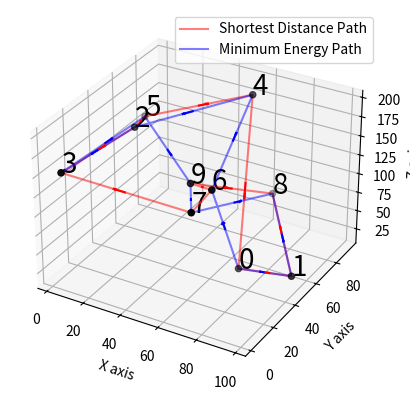

Write Python code to recreate this figure.
import numpy as np
import random
from scipy.spatial import distance
import matplotlib.pyplot as plt
from mpl_toolkits.mplot3d import Axes3D

# Randomly generate points
def generate_points(num_points, x_range, y_range, z_range):
    points = np.empty((num_points, 3))
    points[:, 0] = np.random.rand(num_points) * x_range
    points[:, 1] = np.random.rand(num_points) * y_range
    points[:, 2] = np.random.rand(num_points) * z_range
    return points

# Calculate physical distance between two points
def calculate_distance(point1, point2):
    return np.linalg.norm(point1 - point2)

# Calculate energy consumption between two points
def calculate_energy(point1, point2):
    diff = point1 - point2
    xy_energy = np.sqrt(diff[0]**2 + diff[1]**2)
    if diff[2] > 0:
        z_energy = diff[2] * 10  # Ascending
    else:
        z_energy = 0  # Descending
    return xy_energy + z_energy

# Greedy algorithm to find the shortest distance path
def greedy_algorithm_distance(points):
    num_points = len(points)
    visited = [False] * num_points
    path = [0]
    visited[0] = True
    
    for _ in range(1, num_points):
        last_point = path[-1]
        next_point = None
        min_distance = float('inf')
        
        for i in range(num_points):
            if not visited[i]:
                dist = calculate_distance(points[last_point], points[i])
                if dist < min_distance:
                    min_distance = dist
                    next_point = i
        
        path.append(next_point)
        visited[next_point] = True
    
    # Return to the starting point to form a loop
    path.append(0)
    return path

# Greedy algorithm to find the minimum energy path
def greedy_algorithm_energy(points):
    num_points = len(points)
    visited = [False] * num_points
    path = [0]
    visited[0] = True
    
    for _ in range(1, num_points):
        last_point = path[-1]
        next_point = None
        min_energy = float('inf')
        
        for i in range(num_points):
            if not visited[i]:
                energy = calculate_energy(points[last_point], points[i])
                if energy < min_energy:
                    min_energy = energy
                    next_point = i
        
        path.append(next_point)
        visited[next_point] = True
    
    # Return to the starting point to form a loop
    path.append(0)
    return path

# Calculate total energy consumption of a path
def calculate_total_energy(path, points):
    return sum(calculate_energy(points[path[i]], points[path[i+1]]) for i in range(len(path) - 1))

# Add arrow at the midpoint between two waypoints to indicate path direction
def add_arrow(ax, point1, point2, color):
    arrow = (point2 - point1) / 10
    midpoint = (point1 + point2) / 2
    ax.quiver(midpoint[0], midpoint[1], midpoint[2], arrow[0], arrow[1], arrow[2], color=color)

# Parameters
num_points = 10
x_range = 100
y_range = 100
z_range = 200

# Generate points
points = generate_points(num_points, x_range, y_range, z_range)

# Run greedy algorithms
distance_path_indices = greedy_algorithm_distance(points)
energy_path_indices = greedy_algorithm_energy(points)

distance_path = [points[i] for i in distance_path_indices]
energy_path = [points[i] for i in energy_path_indices]

# Calculate energy consumption of paths
distance_path_energy = calculate_total_energy(distance_path_indices, points)
energy_path_energy = calculate_total_energy(energy_path_indices, points)

# Print paths and energy consumption
print("Shortest Distance Path Waypoints:", distance_path_indices)
print("Shortest Distance Path Total Energy Consumption:", distance_path_energy)
print("Minimum Energy Path Waypoints:", energy_path_indices)
print("Minimum Energy Path Total Energy Consumption:", energy_path_energy)


# 3D visualization
fig = plt.figure()
ax = fig.add_subplot(111, projection='3d')
ax.scatter(points[:, 0], points[:, 1], points[:, 2], c='black')

# Plot shortest distance path
distance_path_points = np.array(distance_path)
ax.plot(distance_path_points[:, 0], distance_path_points[:, 1], distance_path_points[:, 2], c='red', label='Shortest Distance Path', alpha=0.5)

# Add arrows to shortest distance path
for i in range(len(distance_path_points) - 1):
    add_arrow(ax, distance_path_points[i], distance_path_points[i+1], 'red')

# Plot minimum energy path
energy_path_points = np.array(energy_path)
ax.plot(energy_path_points[:, 0], energy_path_points[:, 1], energy_path_points[:, 2], c='blue', label='Minimum Energy Path', alpha=0.5)

# Add arrows to minimum energy path
for i in range(len(energy_path_points) - 1):
    add_arrow(ax, energy_path_points[i], energy_path_points[i+1], 'blue')

# Annotate points
for i, point in enumerate(points):
    ax.text(point[0], point[1], point[2], '%s' % (str(i)), size=20, zorder=1, color='k')

ax.set_xlabel('X axis')
ax.set_ylabel('Y axis')
ax.set_zlabel('Z axis')
ax.legend()
plt.show()